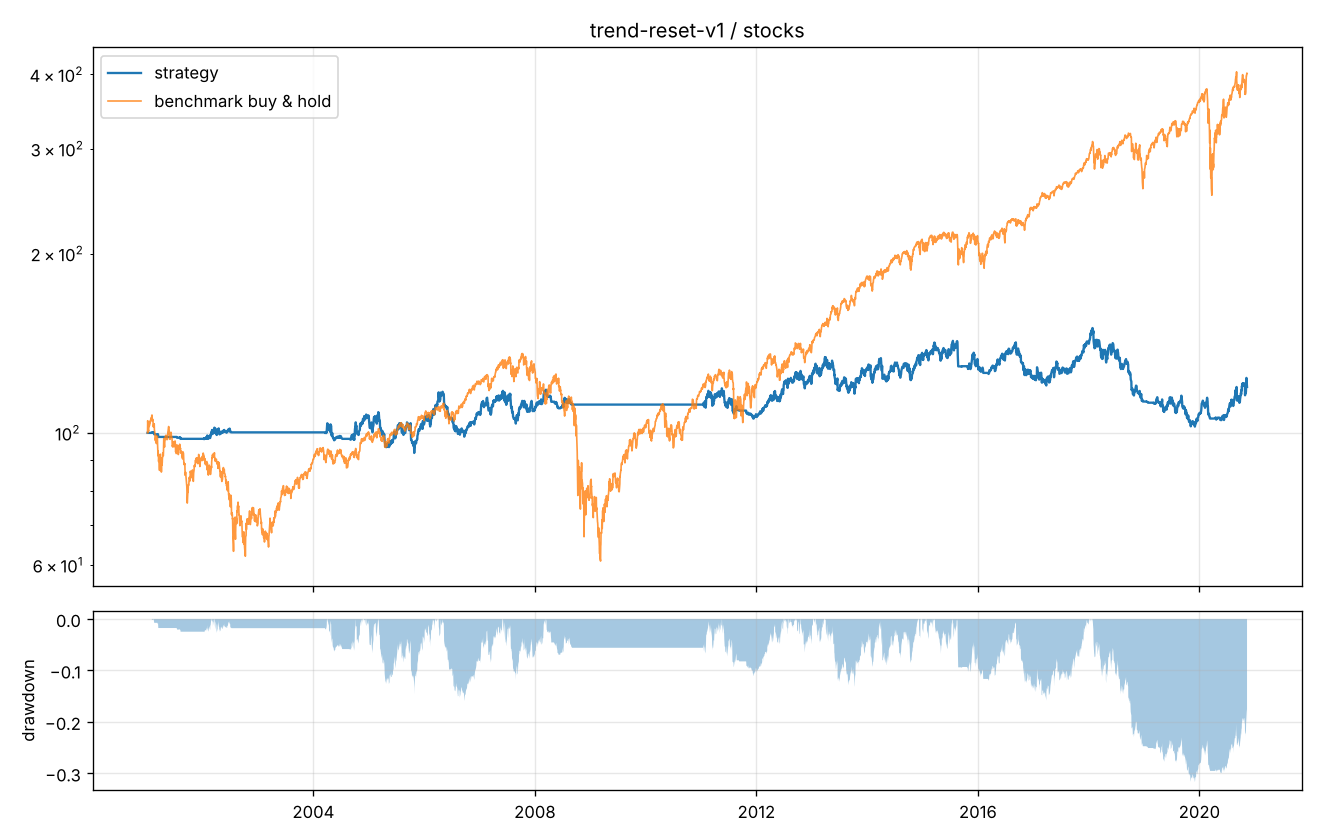

The table this chart was drawn from, first rows:
, equity, exposure, benchmark_buy_hold
2001-01-02, 100.0, 0.0, 100.0
2001-01-03, 100.0, 0.0, 104.8
2001-01-04, 100.0, 0.0, 103.7
2001-01-05, 100.0, 0.0, 100.3
2001-01-08, 100.0, 0.0, 101.1
2001-01-09, 100.0, 0.0, 100.8
2001-01-10, 100.0, 0.0, 102.6
2001-01-11, 100.0, 0.0, 102.7
2001-01-12, 100.0, 0.0, 102.5
2001-01-16, 100.0, 0.0, 103.1
2001-01-17, 100.0, 0.0, 103.6
2001-01-18, 100.0, 0.0, 104.6
2001-01-19, 100.0, 0.0, 104
2001-01-22, 100.0, 0.0, 104.7
2001-01-23, 100.0, 0.0, 105.6
2001-01-24, 100.0, 0.0, 105.9
2001-01-25, 100.0, 0.0, 105.6
2001-01-26, 100.0, 0.0, 105.5
2001-01-29, 100.0, 0.0, 106
2001-01-30, 100.2, 0.1699, 107
2001-01-31, 99.98, 0.0, 106.4
2001-02-01, 99.98, 0.0, 107.1
2001-02-02, 99.97, 0.1972, 104.6
2001-02-05, 100, 0.1937, 105.4
2001-02-06, 100.1, 0.0, 105.1
2001-02-07, 100, 0.1911, 104.6
2001-02-08, 100.2, 0.0, 103.3
2001-02-09, 100.1, 0.1905, 102.4
2001-02-12, 100.1, 0.0, 103.5
2001-02-13, 99.82, 0.1942, 102.7
2001-02-14, 99.64, 0.1927, 102.5
2001-02-15, 99.47, 0.1913, 103.5
2001-02-16, 99.45, 0.0, 101.2
2001-02-20, 99.45, 0.0, 99.67
2001-02-21, 99.45, 0.0, 97.52
2001-02-22, 99.45, 0.0, 97.67
2001-02-23, 99.45, 0.0, 97.01
2001-02-26, 99.45, 0.0, 99.07
2001-02-27, 99.45, 0.0, 98.16
2001-02-28, 99.45, 0.0, 96.23
2001-03-01, 99.45, 0.0, 96.73
2001-03-02, 99.45, 0.0, 95.96
2001-03-05, 99.45, 0.0, 96.84
2001-03-06, 99.45, 0.0, 97.88
2001-03-07, 99.45, 0.0, 98.58
2001-03-08, 99.45, 0.0, 98.69
2001-03-09, 99.17, 0.2241, 95.77
2001-03-12, 99.43, 0.2261, 91.67
2001-03-13, 98.91, 0.222, 93.17
2001-03-14, 98.44, 0.0, 91.33
2001-03-15, 98.44, 0.0, 91.36
2001-03-16, 98.44, 0.0, 89.53
2001-03-19, 98.44, 0.0, 91.35
2001-03-20, 98.44, 0.0, 88.89
2001-03-21, 98.44, 0.0, 87.38
2001-03-22, 98.44, 0.0, 86.5
2001-03-23, 98.44, 0.0, 89.11
2001-03-26, 98.44, 0.0, 90.25
2001-03-27, 98.44, 0.0, 92.09
2001-03-28, 98.44, 0.0, 89.55
... 4,937 more rows
